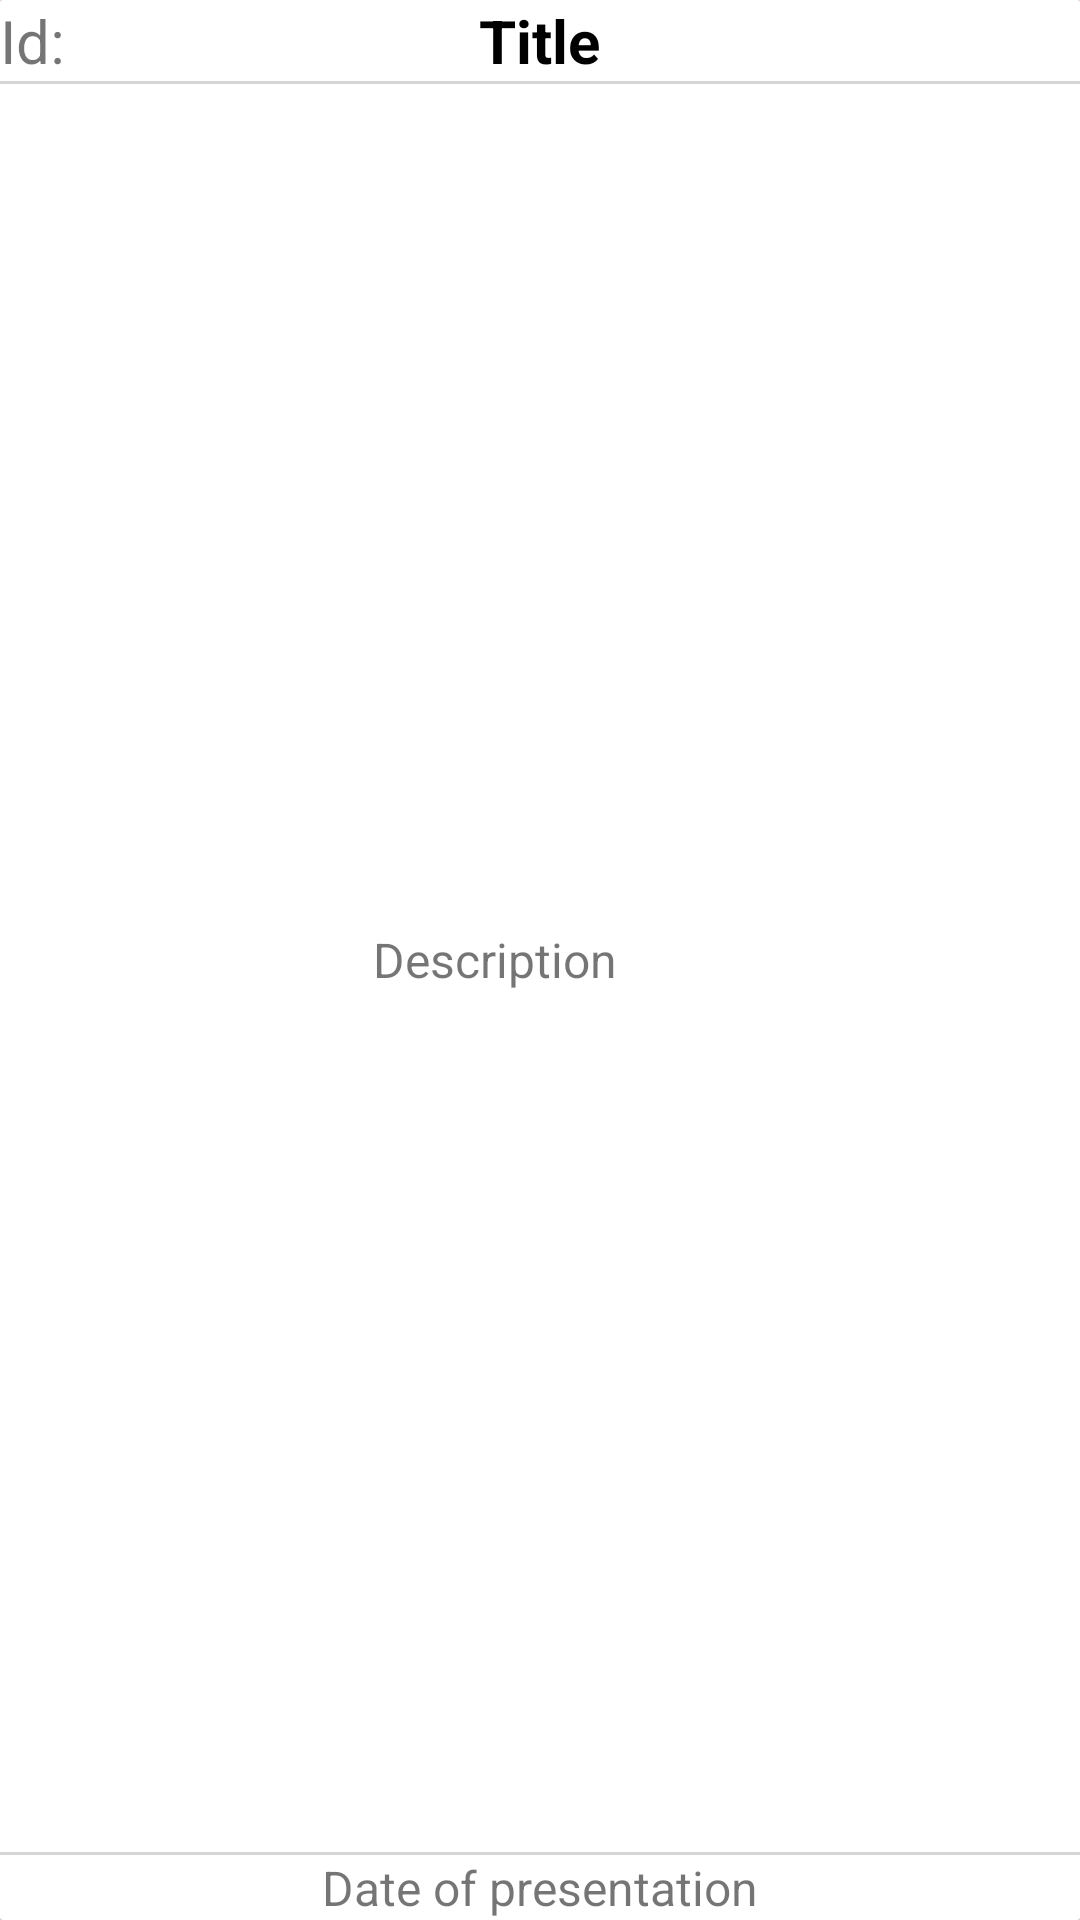

Reconstruct the res/layout file that produces this screen, plus the resources it refers to.
<!-- AndroidManifest.xml: application theme AppTheme -->
<!-- res/layout/tareas_card.xml -->
<?xml version="1.0" encoding="utf-8"?>
<android.support.v7.widget.CardView
    xmlns:android="http://schemas.android.com/apk/res/android"
    xmlns:card_view="http://schemas.android.com/apk/res-auto"

    android:layout_width="match_parent"
    android:layout_height="120dp"
    card_view:cardCornerRadius="1dp"
    card_view:cardBackgroundColor="#ffffff"
    card_view:cardElevation="5dp"
    android:layout_marginRight="5dp"
    android:layout_marginLeft="5dp"
   >


    <RelativeLayout
        android:layout_width="match_parent"
        android:layout_height="match_parent"
        >
        <TextView
            android:layout_width="wrap_content"
            android:layout_height="wrap_content"
            android:id="@+id/c_id"
            android:text="@string/id"
            android:textSize="20dp"
            android:layout_alignParentTop="true"
            android:layout_alignParentLeft="true"
            android:layout_alignParentStart="true"
            android:visibility="visible"/>
        <TextView
            android:layout_width="wrap_content"
            android:layout_height="wrap_content"
            android:id="@+id/c_titulo"
            android:text="@string/titulo"
            android:textSize="20dp"
            android:layout_alignParentTop="true"
            android:layout_centerHorizontal="true"
            android:textStyle="bold"
            android:textColor="#000000"/>
        <TextView
            android:layout_width="wrap_content"
            android:layout_height="wrap_content"
            android:id="@+id/c_fecha"
            android:text="@string/fechaentrega"
            android:textSize="16dp"
            android:layout_alignParentBottom="true"
            android:layout_centerHorizontal="true" />
        <TextView
            android:layout_width="fill_parent"
            android:layout_height="wrap_content"
            android:id="@+id/c_descripcion"
            android:gravity="center"
            android:text="@string/descripcion"
            android:textSize="16dp"
            android:layout_centerVertical="true"
            android:layout_alignParentLeft="true"
            android:layout_alignParentStart="true"
            android:layout_toLeftOf="@+id/imageView"
            android:layout_toStartOf="@+id/imageView" />
        <ImageView
            android:layout_width="30dp"
            android:layout_height="30dp"
            android:src="@android:drawable/ic_menu_edit"
            android:id="@+id/imageView"
            android:layout_alignTop="@+id/linea"
            android:layout_alignParentRight="true"
            android:layout_alignParentEnd="true"
            android:visibility="invisible"/>
        <ImageView
            android:layout_width="30dp"
            android:layout_height="30dp"
            android:src="@android:drawable/ic_menu_delete"
            android:id="@+id/imageView2"
            android:layout_below="@+id/c_descripcion"
            android:layout_alignLeft="@+id/linea2"
            android:layout_alignStart="@+id/linea2"
            android:visibility="invisible"/>


        <View
            android:layout_width="wrap_content"
            android:layout_height="1dp"
            android:background="#ffd5d5d5"
            android:id="@+id/linea"

            android:layout_below="@+id/c_id"
            android:layout_alignRight="@+id/imageView"
            android:layout_alignEnd="@+id/imageView" />
        <View
            android:layout_width="wrap_content"
            android:layout_height="1dp"
            android:background="#ffd5d5d5"
            android:id="@+id/linea3"

            android:layout_above="@+id/c_fecha"
            android:layout_alignParentLeft="true"
            android:layout_alignParentStart="true" />
        <View
            android:layout_width="1dp"
            android:layout_height="wrap_content"
            android:background="#ffd5d5d5"
            android:id="@+id/linea2"
            android:layout_alignParentTop="true"
            android:layout_toLeftOf="@+id/imageView"
            android:layout_toStartOf="@+id/imageView"
            android:visibility="invisible"/>
    </RelativeLayout>

</android.support.v7.widget.CardView>
<!-- resources referenced by this layout -->
<resources>
  <string name="descripcion">Description</string>
  <string name="fechaentrega">Date of presentation</string>
  <string name="id">Id:</string>
  <string name="titulo">Title</string>
  <style name="AppTheme" parent="Theme.AppCompat.Light.DarkActionBar">
              
              <item name="colorPrimary">@color/Primary</item>
              <item name="colorPrimaryDark">@color/PrimaryDark</item>
              <item name="colorAccent">@color/Accent</item>
              <item name="android:windowBackground">@color/WindowBackground</item>
          </style>
  <color name="Primary">#F44336</color>
  <color name="PrimaryDark">#C62828</color>
  <color name="Accent">#2196F3</color>
  <color name="WindowBackground">#FFEBEE</color>
</resources>
